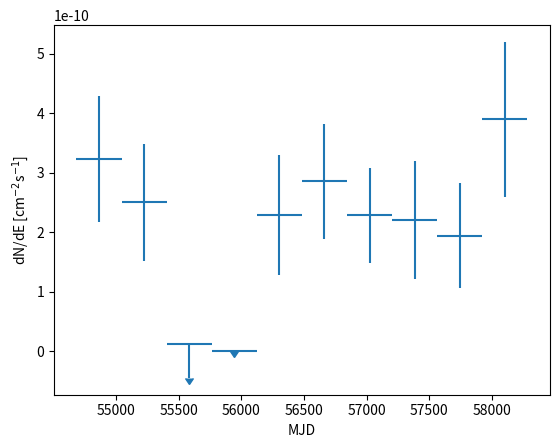

Generate this figure with matplotlib:
import matplotlib.pyplot as plt
import numpy as np

dodicimesi=1

if (dodicimesi==1):
    flussi=[3.22793149e-10, 2.50487618e-10, 1.32994195e-11, 3.65691129e-15, 2.29225674e-10, 2.85390320e-10, 2.28383938e-10, 2.21160680e-10, 1.94401555e-10, 3.89615747e-10]
    ulims=[0,0,1,1,0,0,0,0,0,0]
    MJDmin=[54682.6500404419, 55042.6500404419, 55402.6500404419, 55762.6500404419, 56122.6500404419, 56482.6500404419, 56842.6500404419, 57202.6500404419, 57562.6500404419, 57922.6500404419]
    MJDmax=[55042.6500404419, 55402.6500404419, 55762.6500404419, 56122.6500404419, 56482.6500404419, 56842.6500404419, 57202.6500404419, 57562.6500404419, 57922.6500404419, 58282.6500404419]
    ts=[18.6632244463508,20.8747465398264,0.0604245876784262,-0.00010879646288231,29.3829273583469,27.0236472086581,45.812554886048,13.4973260530242,17.4377572288904,41.3034073936797]
    dflussi=[1.06244214972313E-10, 9.85835004396119E-11, 5.77022947545125E-11, 4.178917634202E-15, 1.00336485829157E-10, 9.72329409603263E-11, 7.91348295523801E-11, 9.90722358879814E-11,8.78152606986602E-11, 1.30110840561978E-10 ]
    MJD=(np.array(MJDmax)-np.array(MJDmin))/2+np.array(MJDmin)
    plt.errorbar(MJD,flussi,yerr=dflussi,xerr=(np.array(MJDmax)-np.array(MJDmin))/2,linestyle='',uplims=ulims)
    plt.xlabel('MJD')
    plt.ylabel('dN/dE [cm$^{-2}$s$^{-1}$]')
    plt.show()
    
if (dodicimesi==0):
    flussi=[3.96297404540786E-10, 1.33868250387272E-10, 1.36107207210761E-10, 3.57977776177553E-10, 4.77787000626507E-11, 3.65887495575771E-15,3.65678174122574E-15, 4.39650615334518E-15, 4.51889012884798E-10, 1.48735632550905E-10, 1.54536894218051E-10, 3.39807883512905E-10, 2.96531564870996E-10, 1.08718041573768E-10, 1.33422780789602E-10, 3.00618136447376E-10,7.77652160010261E-11, 3.49680530766491E-10, 3.85448040597198E-10,  3.29769961338711E-10, 4.84086305710728E-11]
    ulims=[0,1,1,0,1,1,1,1,0,1,1,0,0,1,1,0,1,0,0,0,1]
    MJDmin=[54682.6500404419, 54862.6500404419, 55042.6500404419, 55222.6500404419, 55402.6500404419, 55582.6500404419, 55762.6500404419, 55942.6500404419, 56122.6500404419, 56302.6500404419, 56482.6500404419, 56662.6500404419, 56842.6500404419, 57022.6500404419, 57202.6500404419, 57382.6500404419, 57562.6500404419, 57742.6500404419, 57922.6500404419, 58102.6500404419, 58282.6500404419]
    MJDmax=[54862.6500404419, 55042.6500404419, 55222.6500404419, 55402.6500404419, 55582.6500404419, 55762.6500404419, 55942.6500404419, 56122.6500404419, 56302.6500404419, 56482.6500404419, 56662.6500404419, 56842.6500404419, 57022.6500404419, 57202.6500404419, 57382.6500404419, 57562.6500404419, 57742.6500404419, 57922.6500404419, 58102.6500404419, 58282.6500404419, 58462.6500404419]
    #ts=[18.6632244463508,20.8747465398264,0.0604245876784262,-0.00010879646288231,29.3829273583469,27.0236472086581,45.812554886048,13.4973260530242,17.4377572288904,41.3034073936797]
    dflussi=[1.62131245917823E-10, 1.13781695652599E-10, 9.49321239352426E-11, 1.67299777395307E-10, 9.02111720054274E-11, 2.69409931317996E-14, 1.00813590476754E-16, 5.5169718511632E-13, 1.99340904558479E-10, 1.05034374436822E-10, 1.15101868035064E-10, 1.39521197394218E-10, 1.09069114063255E-10, 9.052587459276E-11, 1.19524022877885E-10, 1.52423645031934E-10, 8.93621847545712E-11, 1.67750371584087E-10, 1.77814119070544E-10, 1.77097990791519E-10, 9.72297026597161E-11]
    MJD=(np.array(MJDmax)-np.array(MJDmin))/2+np.array(MJDmin)
    plt.errorbar(MJD,flussi,yerr=dflussi,xerr=(np.array(MJDmax)-np.array(MJDmin))/2,linestyle='',uplims=ulims)
    plt.xlabel('MJD')
    plt.ylabel('dN/dE [cm$^{-2}$s$^{-1}$]')
    plt.show()